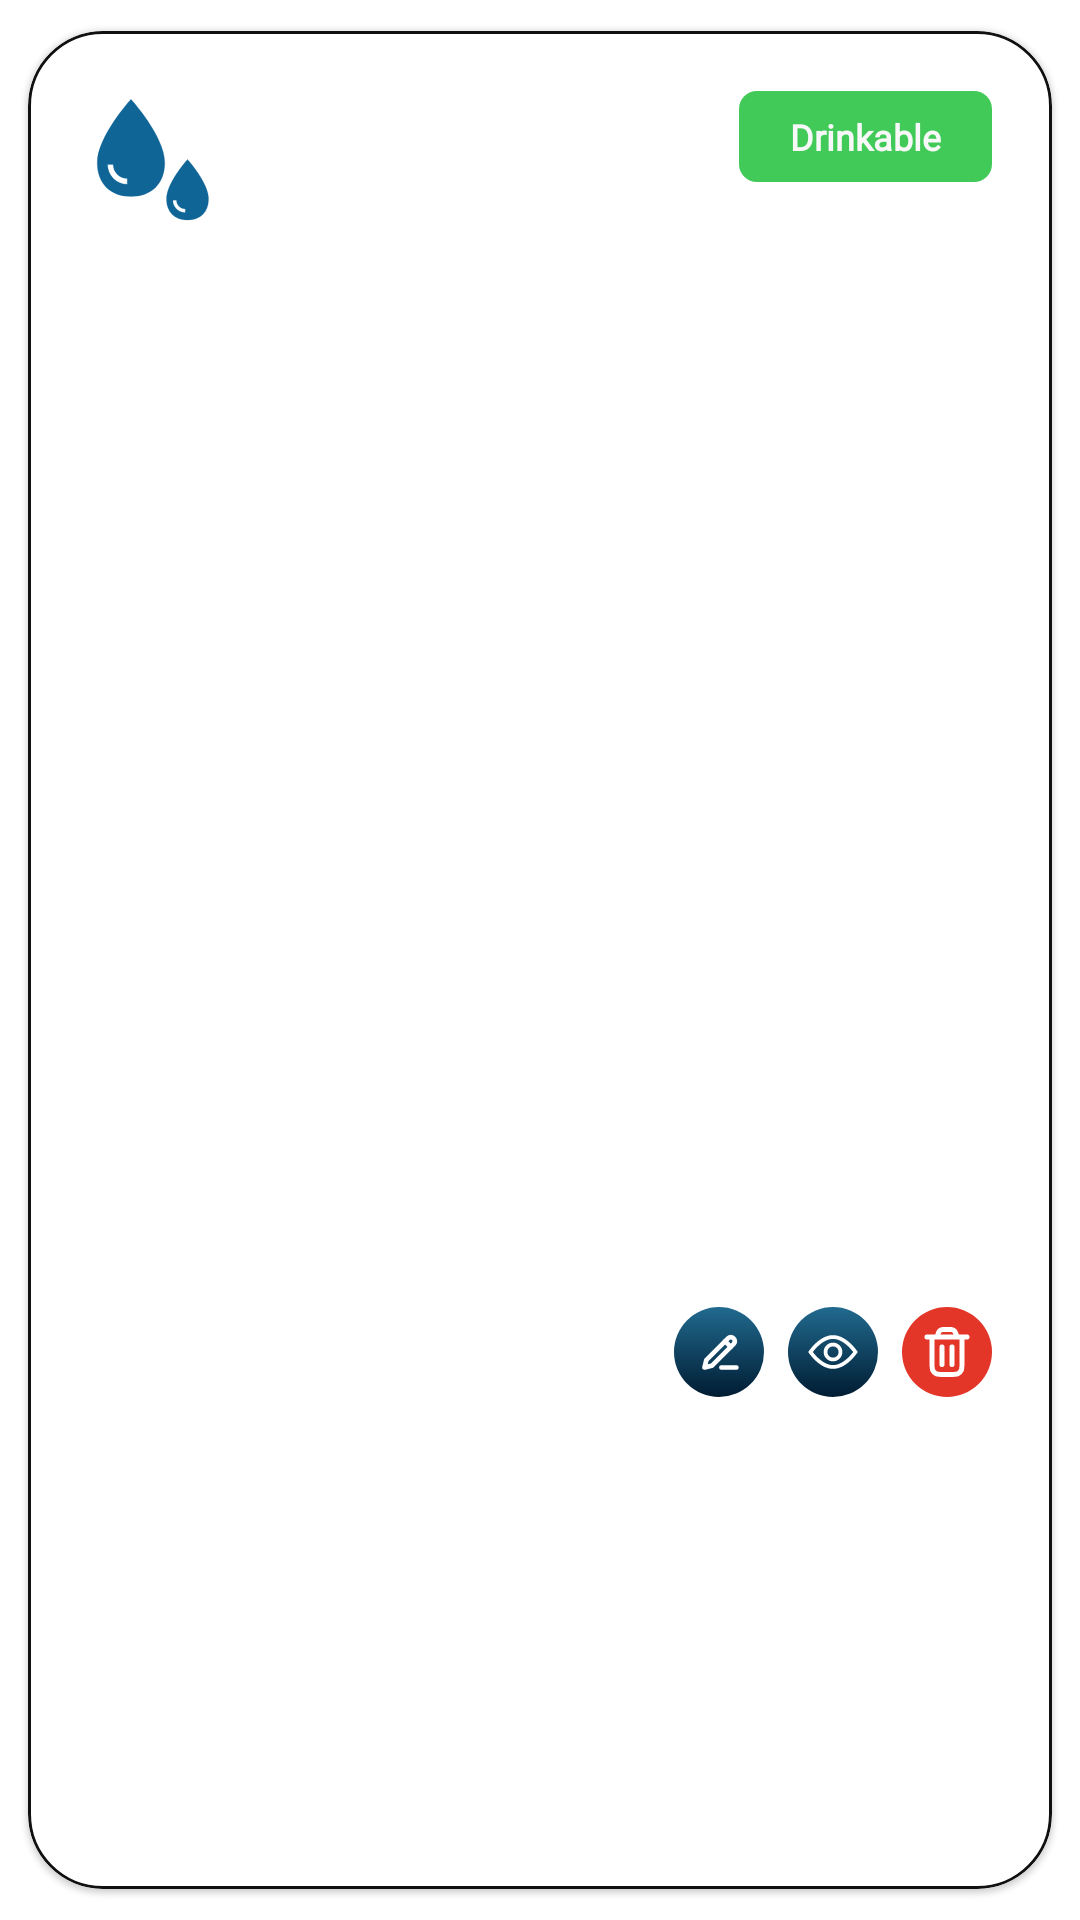

Here is an Android app screen rendered from its layout file. Give the layout XML and the strings, colors and styles it references.
<!-- AndroidManifest.xml: application theme Theme.WaterWise -->
<!-- res/layout/review_item_by_image.xml -->
<?xml version="1.0" encoding="utf-8"?>
<androidx.constraintlayout.widget.ConstraintLayout xmlns:android="http://schemas.android.com/apk/res/android"
    android:layout_width="match_parent"
    android:layout_height="wrap_content"
    xmlns:app="http://schemas.android.com/apk/res-auto"
    xmlns:tools="http://schemas.android.com/tools"
    tools:context=".review.ui.ReviewActivity"
    >

    <com.google.android.material.card.MaterialCardView
        android:layout_width="match_parent"
        android:layout_height="match_parent"
        app:cardCornerRadius="25dp"
        app:cardUseCompatPadding="true"
        app:contentPadding="20dp"
        app:strokeWidth="1dp"
        app:strokeColor="@color/black"
        app:layout_constraintEnd_toEndOf="parent"
        app:layout_constraintStart_toStartOf="parent"
        app:layout_constraintTop_toTopOf="parent"
        >
        <androidx.constraintlayout.widget.ConstraintLayout
            android:layout_width="match_parent"
            android:layout_height="match_parent"
            >

            <RelativeLayout
                android:id="@+id/imageView"
                android:layout_width="45dp"
                android:layout_height="50dp"
                app:layout_constraintStart_toStartOf="parent"
                app:layout_constraintTop_toTopOf="parent">

                <ImageView
                    android:id="@+id/water_droplet_icon_big"
                    android:layout_width="40dp"
                    android:layout_height="50dp"
                    android:layout_alignParentStart="true"
                    android:layout_alignParentTop="true"
                    android:layout_marginStart="-6dp"
                    android:layout_marginTop="-6dp"
                    android:src="@drawable/ic_water_droplet"
                    app:layout_constraintTop_toTopOf="parent" />

                <ImageView
                    android:id="@+id/water_droplet_icon_small"
                    android:layout_width="25dp"
                    android:layout_height="35dp"
                    android:layout_alignParentEnd="true"
                    android:layout_alignParentBottom="true"
                    android:layout_marginEnd="-1dp"
                    android:layout_marginBottom="-1dp"
                    android:src="@drawable/ic_water_droplet"
                    tools:layout_editor_absoluteX="30dp"
                    tools:layout_editor_absoluteY="32dp" />
            </RelativeLayout>

            <TextView
                android:id="@+id/result_badge"
                android:layout_width="wrap_content"
                android:layout_height="wrap_content"
                android:background="@drawable/success_badge"
                android:maxWidth="110dp"
                android:paddingHorizontal="17dp"
                android:paddingVertical="7dp"
                android:text="@string/result_drinkable"
                android:textAlignment="center"
                android:textColor="@color/white"
                android:textSize="12sp"
                android:textStyle="bold"
                app:layout_constraintEnd_toEndOf="parent"
                app:layout_constraintTop_toTopOf="parent" />

            <com.google.android.material.imageview.ShapeableImageView
                android:id="@+id/shapeableImageView"
                android:layout_width="match_parent"
                android:layout_height="150dp"
                android:layout_marginTop="20dp"
                android:scaleType="centerCrop"
                android:src="@drawable/review_water_sample"
                app:layout_constraintEnd_toEndOf="parent"
                app:layout_constraintStart_toStartOf="parent"
                app:layout_constraintTop_toBottomOf="@+id/result_badge"
                app:shapeAppearanceOverlay="@style/rounded_10" />

            <TextView
                android:id="@+id/textView3"
                android:layout_width="match_parent"
                android:layout_height="wrap_content"
                android:layout_marginTop="12dp"
                android:textColor="@color/black"
                android:textStyle="normal"
                app:layout_constraintEnd_toEndOf="parent"
                app:layout_constraintStart_toStartOf="parent"
                app:layout_constraintTop_toBottomOf="@+id/shapeableImageView"
                tools:text="@string/result_desc" />

            <TextView
                android:id="@+id/created_at"
                android:layout_width="wrap_content"
                android:layout_height="wrap_content"
                android:fontFamily="@font/poppins"
                android:textColor="#838383"
                android:textSize="12sp"
                app:layout_constraintBottom_toBottomOf="parent"
                app:layout_constraintStart_toStartOf="parent"
                app:layout_constraintTop_toTopOf="@+id/linearLayout2"
                tools:text="12 March 2024 13:00" />

            <LinearLayout
                android:id="@+id/linearLayout2"
                android:layout_width="wrap_content"
                android:layout_height="wrap_content"
                android:layout_marginTop="30dp"
                app:layout_constraintBottom_toBottomOf="parent"
                app:layout_constraintEnd_toEndOf="parent"
                app:layout_constraintTop_toBottomOf="@+id/textView3">

                <ImageButton
                    android:layout_width="30dp"
                    android:layout_height="30dp"
                    android:background="@drawable/bg_primary_rounded"
                    android:src="@drawable/edit"
                    app:shapeAppearanceOverlay="@style/rounded_full" />

                <ImageButton
                    android:layout_width="30dp"
                    android:layout_height="30dp"
                    android:layout_marginStart="8dp"
                    android:background="@drawable/bg_primary_rounded"
                    android:src="@drawable/eye_show"
                    app:shapeAppearanceOverlay="@style/rounded_full" />

                <com.google.android.material.imageview.ShapeableImageView
                    android:layout_width="30dp"
                    android:layout_height="30dp"
                    android:layout_marginStart="8dp"
                    android:background="#E33629"
                    android:src="@drawable/trash"
                    app:contentPadding="5dp"
                    app:shapeAppearanceOverlay="@style/rounded_full" />
            </LinearLayout>

        </androidx.constraintlayout.widget.ConstraintLayout>

    </com.google.android.material.card.MaterialCardView>

</androidx.constraintlayout.widget.ConstraintLayout>
<!-- resources referenced by this layout -->
<resources>
  <color name="black">#101010</color>
  <color name="white">#F8F8F8</color>
  <!-- drawable bg_primary_rounded (drawable) -->
  <?xml version="1.0" encoding="utf-8"?>
  <selector xmlns:android="http://schemas.android.com/apk/res/android">
      <item>
          <shape>
              <gradient
                  android:angle="120"
                  android:startColor="@color/primary_100"
                  android:endColor="@color/primary_200"
                   />
              <corners android:radius="100dp"/>
          </shape>
      </item>
  </selector>
  <!-- drawable ic_water_droplet (drawable) -->
  <vector xmlns:android="http://schemas.android.com/apk/res/android"
      android:width="100dp"
      android:height="100dp"
      android:viewportWidth="512"
      android:viewportHeight="512"
      android:scaleX="-1"
      >
      <group
          android:pivotX="256"
          android:scaleX="-1">
  
        <path
            android:strokeWidth="1"
            android:pathData="M256,43.91s-144,158.3 -144,270.3c0,88.36 55.64,144 144,144s144,-55.64 144,-144C400,202.21 256,43.91 256,43.91ZM272,406.21v-24a60.07,60.07 0,0 0,60 -60h24A84.09,84.09 0,0 1,272 406.21Z"
            android:fillColor="#106597"
            android:strokeColor="#106597"/>
  
      </group>
  </vector>
  <!-- drawable success_badge (drawable) -->
  <?xml version="1.0" encoding="utf-8"?>
  <selector xmlns:android="http://schemas.android.com/apk/res/android">
      <item>
          <shape android:shape="rectangle">
              <solid android:color="@color/success_badge" />
              <corners android:radius="6dp" />
          </shape>
      </item>
  </selector>
  <!-- drawable trash (drawable) -->
  <vector xmlns:android="http://schemas.android.com/apk/res/android"
      android:width="101dp"
      android:height="101dp"
      android:viewportWidth="24"
      android:viewportHeight="24">
    <path
        android:pathData="M4,6H20M16,6L15.729,5.188C15.467,4.401 15.336,4.008 15.093,3.717C14.878,3.46 14.602,3.261 14.29,3.139C13.938,3 13.523,3 12.694,3H11.306C10.477,3 10.062,3 9.71,3.139C9.398,3.261 9.122,3.46 8.907,3.717C8.664,4.008 8.533,4.401 8.271,5.188L8,6M18,6V16.2C18,17.88 18,18.72 17.673,19.362C17.385,19.927 16.927,20.385 16.362,20.673C15.72,21 14.88,21 13.2,21H10.8C9.12,21 8.28,21 7.638,20.673C7.074,20.385 6.615,19.927 6.327,19.362C6,18.72 6,17.88 6,16.2V6M14,10V17M10,10V17"
        android:strokeLineJoin="round"
        android:strokeWidth="2"
        android:fillColor="#00000000"
        android:strokeColor="#ffffff"
        android:strokeLineCap="round"/>
  </vector>
  <string name="result_desc">
          Add description to explain the water source location and any related information. Thank you for your contribution to helping others find clean water sources.
      </string>
  <string name="result_drinkable">Drinkable</string>
  <style name="rounded_full">
          <item name="cornerSize">50%</item>
      </style>
  <style name="Theme.WaterWise" parent="Base.Theme.WaterWise">
          <item name="android:popupBackground">@color/white</item>
      </style>
  <color name="primary_100">#216A8F</color>
  <color name="primary_200">#001C32</color>
  <color name="success_badge">#41CA58</color>
  <style name="Base.Theme.WaterWise" parent="Theme.MaterialComponents.Light.NoActionBar">
          <item name="colorPrimary">@color/seaBlue</item>
          <item name="colorPrimaryDark">@color/pearlBlue</item>
          <item name="colorAccent">@color/white</item>
          <item name="textFillColor">@color/grey</item>
          <item name="backgroundColor">@color/white</item>
          <item name="fontFamily">@font/poppins_medium</item>
      </style>
  <color name="seaBlue">#216A8F</color>
  <color name="pearlBlue">#001C32</color>
  <color name="grey">#858585</color>
</resources>
